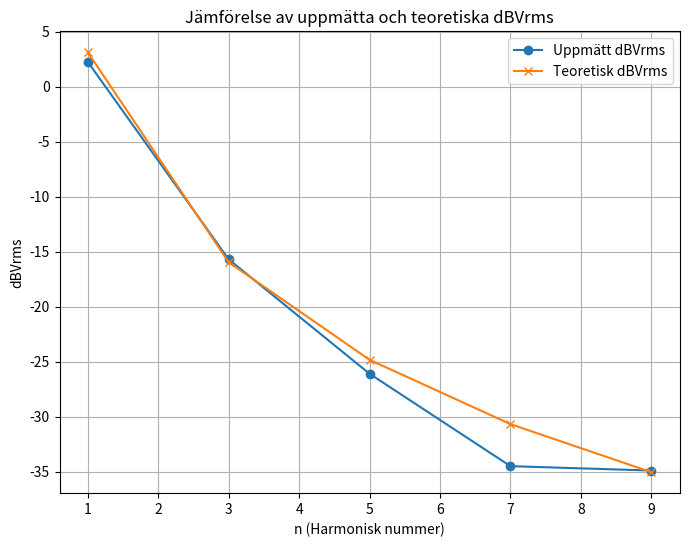

Recreate this plot in Python.
import math
import numpy as np
import matplotlib.pyplot as plt

pi = np.pi
a = 2.5  # Amplitud
n = [1, 3, 5, 7, 9]
#### Uppmätta ####
dBVrms_real = [2.25, -15.7, -26.1, -34.5, -34.9]
#### Teoretiska ####
dBVrms_teori = []

def calculate_fourier_coeffecient (a, n):
    Bn_teori = (8 * a) / ((n[i] ** 2) * pi ** 2) * (-1) ** ((n[i] - 1) / 2)
    return Bn_teori

def convert_to_dBVrms_safe(B_n):
    B_n = abs(B_n)
    dBVrms = 20 * math.log10(B_n / np.sqrt(2))
    return dBVrms

for i in range(len(dBVrms_real)):
    Bn_teori = calculate_fourier_coeffecient(a, n)
    dBVrms_value = convert_to_dBVrms_safe(Bn_teori)
    dBVrms_teori.append(dBVrms_value)

plt.figure(figsize=(8, 6))
plt.plot(n, dBVrms_real, label='Uppmätt dBVrms', marker='o')
plt.plot(n, dBVrms_teori, label='Teoretisk dBVrms', marker='x')
plt.xlabel('n (Harmonisk nummer)')
plt.ylabel('dBVrms')
plt.title('Jämförelse av uppmätta och teoretiska dBVrms')
plt.legend()
plt.grid(True)
plt.show()

